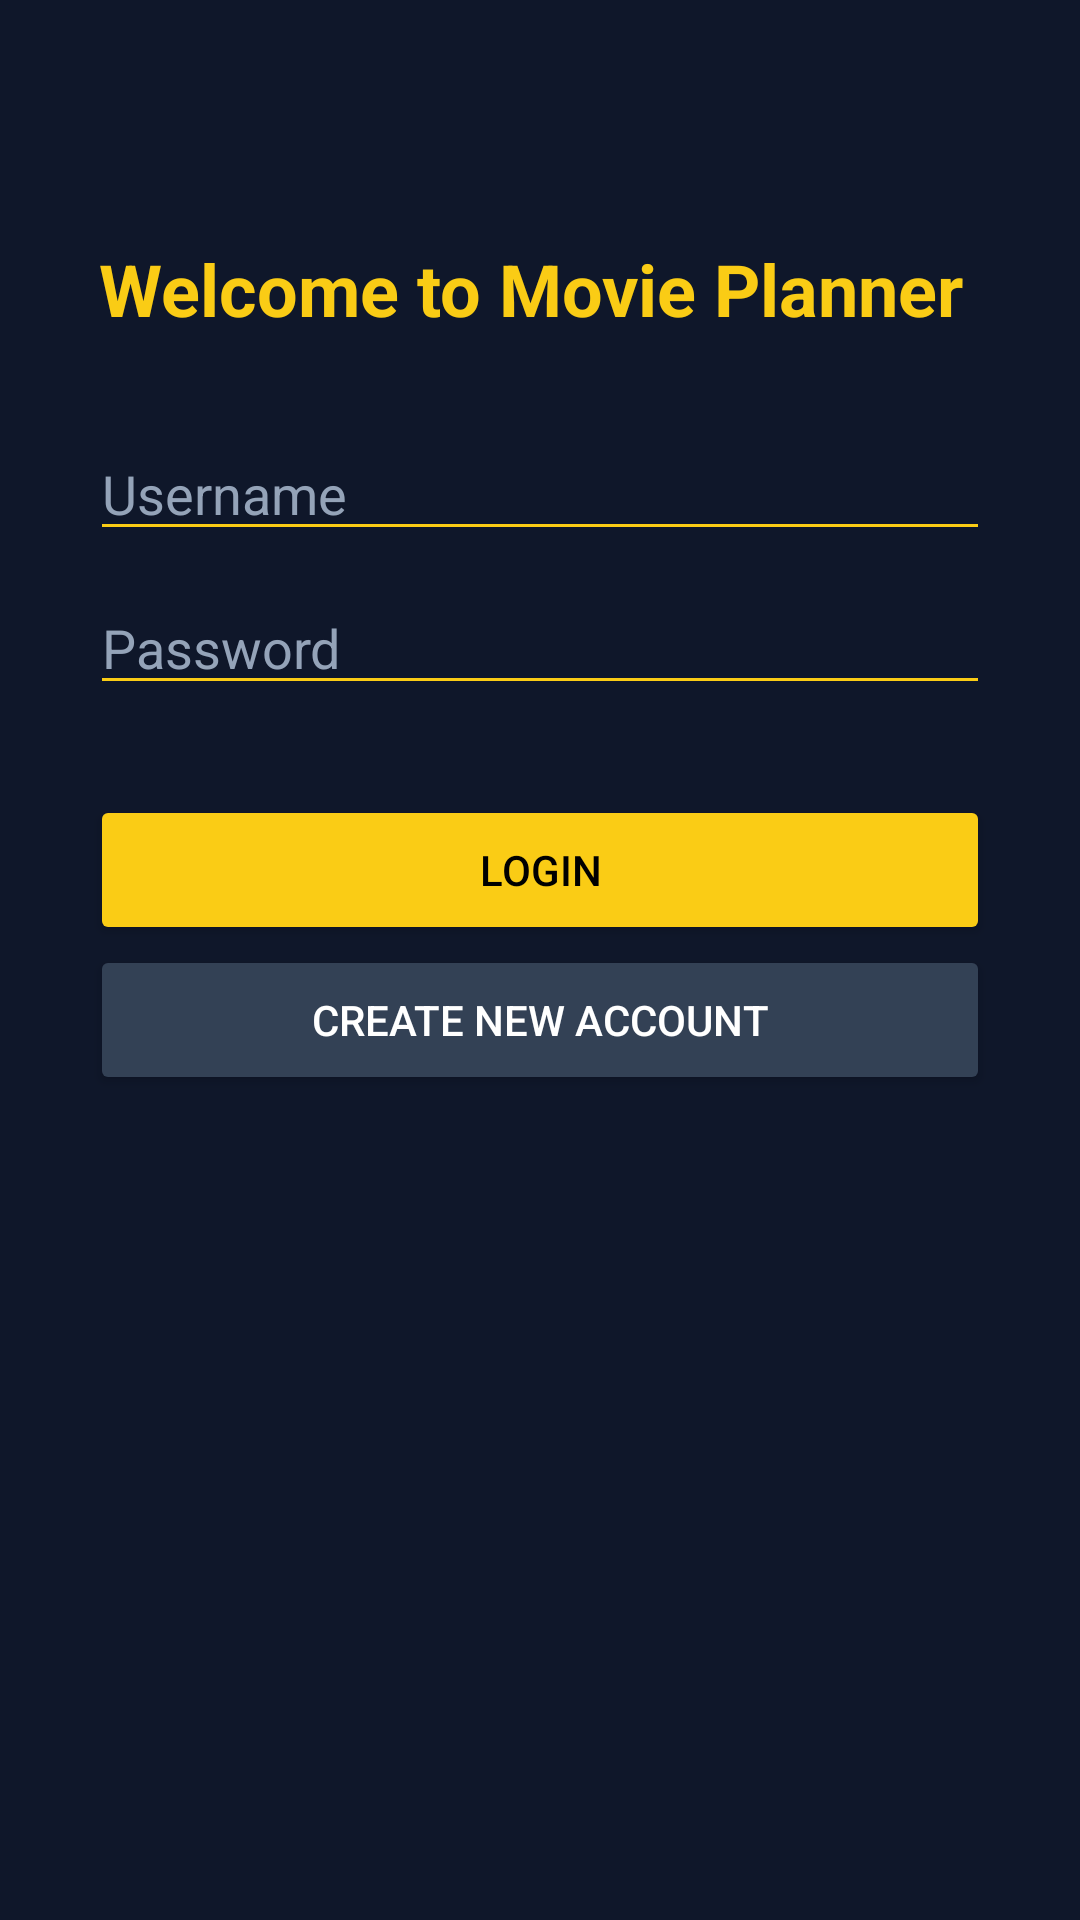

Here is an Android app screen rendered from its layout file. Give the layout XML and the strings, colors and styles it references.
<!-- AndroidManifest.xml: application theme Theme.MoviePlanner -->
<!-- res/layout/activity_login.xml -->
<?xml version="1.0" encoding="utf-8"?>
<androidx.constraintlayout.widget.ConstraintLayout
    xmlns:android="http://schemas.android.com/apk/res/android"
    xmlns:app="http://schemas.android.com/apk/res-auto"
    android:background="#0F172A"
    android:layout_width="match_parent"
    android:layout_height="match_parent">

    
    <TextView
        android:id="@+id/tvTitle"
        android:text="Welcome to Movie Planner "
        android:textSize="24sp"
        android:textStyle="bold"
        android:textColor="#FACC15"
        android:layout_width="0dp"
        android:layout_height="wrap_content"
        android:gravity="center"
        app:layout_constraintTop_toTopOf="parent"
        app:layout_constraintStart_toStartOf="parent"
        app:layout_constraintEnd_toEndOf="parent"
        android:layout_marginTop="80dp"/>

    
    <EditText
        android:id="@+id/etUsername"
        android:hint="Username"
        android:textColor="#FFFFFF"
        android:textColorHint="#94A3B8"
        android:backgroundTint="#FACC15"
        android:layout_width="0dp"
        android:layout_height="wrap_content"
        app:layout_constraintTop_toBottomOf="@id/tvTitle"
        app:layout_constraintStart_toStartOf="parent"
        app:layout_constraintEnd_toEndOf="parent"
        android:layout_margin="30dp"/>

    
    <EditText
        android:id="@+id/etPassword"
        android:hint="Password"
        android:inputType="textPassword"
        android:textColor="#FFFFFF"
        android:textColorHint="#94A3B8"
        android:backgroundTint="#FACC15"
        android:layout_width="0dp"
        android:layout_height="wrap_content"
        app:layout_constraintTop_toBottomOf="@id/etUsername"
        app:layout_constraintStart_toStartOf="parent"
        app:layout_constraintEnd_toEndOf="parent"
        android:layout_marginHorizontal="30dp"
        android:layout_marginTop="10dp"/>

    
    <Button
        android:id="@+id/btnLogin"
        android:text="Login"
        android:textColor="#000000"
        android:backgroundTint="#FACC15"
        android:layout_width="0dp"
        android:layout_height="50dp"
        app:layout_constraintTop_toBottomOf="@id/etPassword"
        app:layout_constraintStart_toStartOf="parent"
        app:layout_constraintEnd_toEndOf="parent"
        android:layout_margin="30dp"/>

    
    <Button
        android:id="@+id/btnSignup"
        android:text="Create New Account"
        android:textColor="#FFFFFF"
        android:backgroundTint="#334155"
        android:layout_width="0dp"
        android:layout_height="50dp"
        app:layout_constraintTop_toBottomOf="@id/btnLogin"
        app:layout_constraintStart_toStartOf="parent"
        app:layout_constraintEnd_toEndOf="parent"
        android:layout_marginHorizontal="30dp"/>

</androidx.constraintlayout.widget.ConstraintLayout>
<!-- resources referenced by this layout -->
<resources>
  <style name="Theme.MoviePlanner" parent="Base.Theme.MoviePlanner" />
  <style name="Base.Theme.MoviePlanner" parent="Theme.Material3.DayNight.NoActionBar">
          
          
      </style>
</resources>
